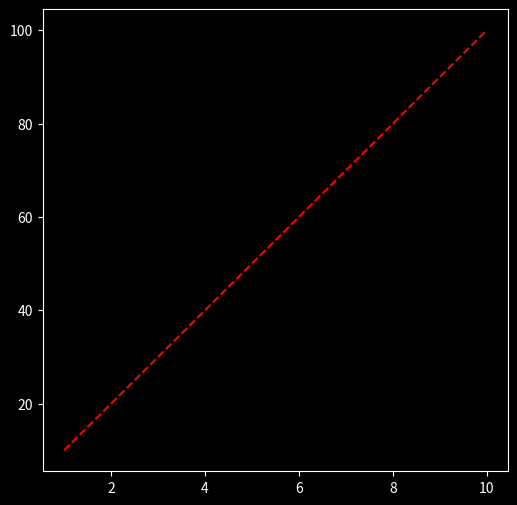
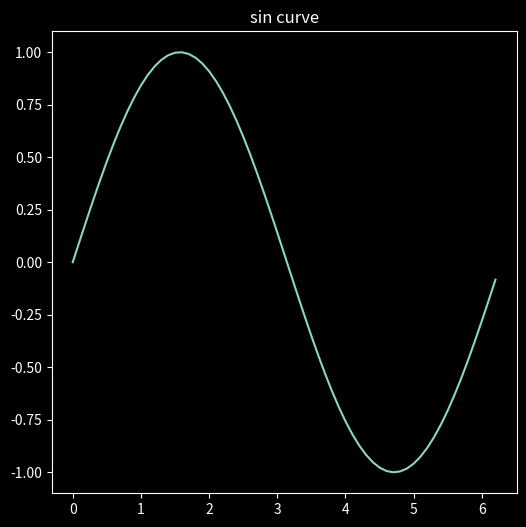

Reproduce these figures in Python, in order.
#Numpy
'''
Numpy is a Python library used for numerical computing. It provides support for large, multi-dimensional arrays and matrices, 
along with a collection of mathematical functions to operate on these arrays efficiently. Think of it as a powerful tool
for crunching numbers and doing complex calculations with ease.
'''
import numpy as np
#python list can store only  1 dimensional type of data & that data can be of any type.
print("This is list")
lst = [1,2,3,4,5]
print(lst)

#Advantages of Numpy array over lists
#single dimensional Array
print('1D-Array')
a= np.array([1,2,3,4,5])
print(a)

#Multidimensional Array
print("2D array")
b=np.array([[1,2,3,4,5],
            [6,7,8,9,10]])
print(b)

print("3D-Array")
c=np.array([[[1,2,3,4,5],
            [6,7,8,9,10],
            [11,12,13,14,15]]])
print(c)


print("type of a,b,c")
print(type(a))
print(type(b))
print(type(c))

#size : Tells about no.of elements in that array.
print(' no.elements in array a is:',a.size)
print(' no.elements in array b is:',b.size)
print(' no.elements in array c is:',c.size)

#shape=(rows,columns)
print("The shape of a is:",a.shape)
print("The shape of a is:",b.shape)
print("The shape of a is:",c.shape)

#dtpe = type of data present in the array.
print("The type of data present in a is:",a.dtype)
print("The type of data present in b is:",b.dtype)
print("The type of data present in c is:",c.dtype)

d=np.array([[1,2,3,4.2,5],
             [6,7,8.9,9,10],
             [11,12,13,14,15]])
print("The data type of d is:",d.dtype)

#arr.transpose
#transpose replace the columns with rows & rows with columns.
print("The transpose of d is:",d.transpose())

#np.empty((rows,columns),dtype)
print("Randomly picked values with the size of in tuple  & dtype as mentioned below.")
print("int type\n",np.empty((4,3), dtype = int))
print("float type\n",np.empty((4,3), dtype = float))

#np.ones((rows,columns), dtype)  #float is default dtype
x = np.ones(6)
print("An array with 6 values of 1's \n",x)
y = np.ones((3,5), dtype=int)
print("An array with 3 rows & 5 columns with 1's \n", y)

#np.zeros((rows,columns),dtype)
z = np.zeros(4)
print("An array of zeros with size of 4 with default dtype of float.\n",z)

z1 = np.zeros((3,4), dtype=int)
print("An array with zeros of 3 rows and 4 columns of int type.\n",z1)

z2 = np.zeros((3,4), dtype=str)
print("An array with zeros of 3 rows and 4 columns of str type.\n",z2)

z3 = np.zeros((3,4), dtype=bool)   #Here np.zeros with bool type means false 0 is false 1 means true np.ones bool type gives you true.
print("An array with zeros of 3 rows and 4 columns of bool type.\n",z3)


#np.arange(start,end,step) it is mostly used in every data analysis.
a1 = np.arange(1,20)
print("arange function with 1 to 20 values\n",a1)

a12 = np.arange(1,20,2)
print("arange function with 1 to 20 values & with a step of 2.\n",a12)

#arr.reshape((rows,columns))
print("By using arr.reshape we can reshape a matrix into rows and columns that we need.")
p = np.arange(2,20,2)
print(p.reshape((3,3)))

m = np.arange(1,100,2)
print(m.reshape(10,5))

#arr.flatten it is inverse of reshape it is going to give single dimension array.
print("Flatten array of m is:\n",m.flatten())


#a.ravel
'''
The work of flatten and ravel is same, but in ravel if you change the current array then orginal array 
will also be changed
Ravel is faster bcoz it doesnt occupy any memory.
when coming to flatten the original array aint be changed, but the modifications can be done to the array. 
'''

#array slicing operations
print("array slicing operations")
gw = np.arange(1, 51).reshape(10, 5)
print(gw)
print("The 0th row of array gw is:\n", gw[0])  # Slice to get the first row
print("The 2nd row of array gw is:\n ", gw[2])
print("The 1st element of gw array is:\n",gw[0,0])
print("The 3rd row 4th element of gw array is:\n",gw[3,4])
print("The 2nd to 5th row elements of gw array is:\n",gw[2:5])
#only columns
print("The 2nd column of gw array is:\n",gw[:,2])
#certain rows with specified columns
print("The 2nd row to 5th row only 4th row of gw array is:\n",gw[2:5, 4])
#certain columns 
print("The 2nd col to 5th col of all elements in gw array is:\n",gw[:, 2:5])


#mathmatical operations
f = np.arange(0,18).reshape((6,3))
s = np.arange(20,38).reshape((6,3))
print(f)
print(s)
print("The addition of above two matrics would be\n",np.add(f,s))
print("The substraction of above two matrics would be\n",np.subtract(f,s))
print("The multiplication of above two matrics would be\n",np.multiply(f,s))
print("The division of above two matrics would be\n",np.divide(f,s))

print("the max of s is",s.max())
print("the min of s is",s.min())
print("the sum of s is",np.sum(s))
print("The sum of each row is:",np.sum(s, axis = 1))
print("The mean of s is:",np.mean(s))
print("The sqrt of s is:",np.sqrt(s))
print("The standard deviation of s is:",np.std(s))
print("The log of s is:",np.log(s))


import matplotlib.pyplot as plt 
plt.style.use('dark_background')
np.pi 
print("The value of sin 90 is:",np.sin(np.pi/2))   #90 degrees
print("The value of sin 30 is:",np.sin(np.pi/6))   #30 degrees
print("The value of cos 90 is:",np.cos(np.pi/2))   #90 degrees
print("The value of tan 90 is:",np.tan(np.pi/2))   #90 degrees
print("The value of tan 0 is:",np.tan(0))   #90 degrees
#using matplotlib with numpy
j=np.arange(1,11)
k=np.arange(10,110,10)

plt.figure(figsize = (6,6))
plt.plot(j,k, 'r--')
plt.show()

x_sin = np.arange(0,2*np.pi, 0.1)
y_sin = np.sin(x_sin)
print(y_sin)

plt.figure(figsize=(6,6))
plt.plot(x_sin, y_sin)
plt.title('sin curve')
plt.show()